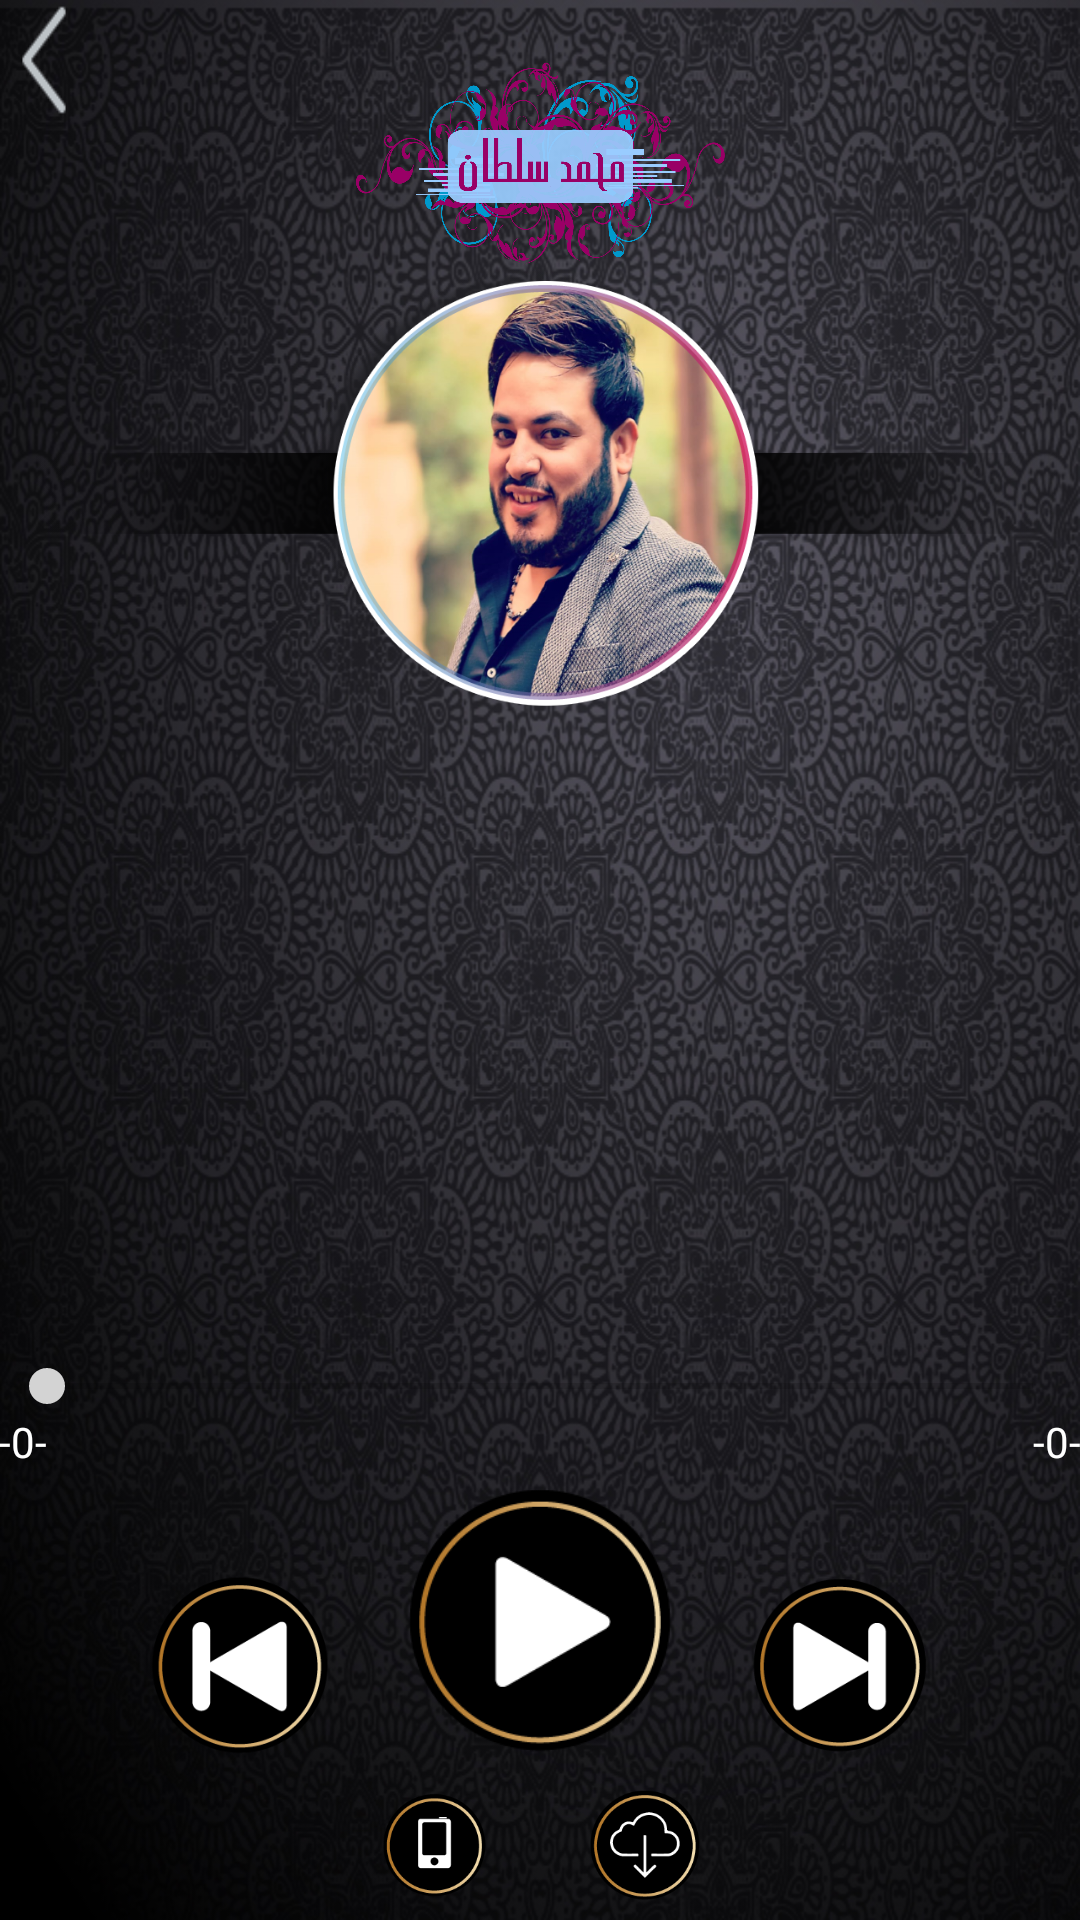

Layout XML and referenced resources for this Android screen:
<!-- AndroidManifest.xml: activity theme AppTheme -->
<!-- res/layout/activity_player.xml -->
<?xml version="1.0" encoding="utf-8"?>
<android.support.design.widget.CoordinatorLayout xmlns:android="http://schemas.android.com/apk/res/android"
    xmlns:tools="http://schemas.android.com/tools"
    android:layout_width="match_parent"
    android:layout_height="match_parent"
    xmlns:app="http://schemas.android.com/apk/res-auto"
    android:paddingLeft="@dimen/activity_horizontal_margin"
    android:paddingRight="@dimen/activity_horizontal_margin"
    android:paddingTop="@dimen/activity_vertical_margin"
    android:background="@drawable/bg_main"
    android:paddingBottom="@dimen/activity_vertical_margin"
    tools:context="com.digitalsigma.hobrasul.Activity.PlayerActivity"
    android:orientation="vertical">
    <Button
        android:layout_width="30sp"
        android:layout_height="40sp"
        android:id="@+id/playerbackbtn"
        android:background="@drawable/bbb"/>


<LinearLayout
    android:layout_width="match_parent"
    android:layout_height="wrap_content"
    android:orientation="vertical">
    <ImageView
        android:layout_width="wrap_content"
        android:layout_height="70dp"
        android:id="@+id/i"
        android:gravity="center"
        android:layout_marginTop="20dp"
        android:src="@drawable/logo"
        />
  <ImageView
        android:layout_width="wrap_content"
        android:layout_height="150dp"
        android:id="@+id/imageView"
      android:gravity="center"
      android:src="@drawable/center_icon"
       />
</LinearLayout>

    <LinearLayout
        android:layout_width="match_parent"
        android:layout_height="wrap_content"
        android:layout_gravity="bottom"
        android:id="@+id/playerbuttons"
        android:orientation="vertical"
        >

        <TextView
            android:layout_width="match_parent"
            android:layout_height="wrap_content"
            android:id="@+id/name"
            android:textColor="@color/white"
            android:gravity="center"
            android:textSize="18dp"
            android:layout_gravity="center"
            android:textStyle="bold"
            />


    <SeekBar
        android:layout_width="match_parent"
        android:layout_height="wrap_content"
        android:id="@+id/seekBar"
        android:progressTint="#ffff00"
        android:thumbTint="#d3d3d3"

        />
    <LinearLayout
        android:layout_width="match_parent"
        android:layout_height="wrap_content"
        android:orientation="horizontal"
        android:weightSum="3">

        <TextView
            android:layout_width="wrap_content"
            android:layout_height="wrap_content"
            android:textAppearance="?android:attr/textAppearanceSmall"
            android:text="-0-"
            android:id="@+id/first"
            android:textColor="@color/white"
            android:gravity="left"
            android:layout_above="@+id/seekBar"
            android:layout_toLeftOf="@+id/textView"
            android:layout_toStartOf="@+id/textView"
            android:layout_weight="1"/>
        <TextView
            android:layout_width="wrap_content"
            android:layout_height="wrap_content"
            android:id="@+id/nameaaaaaa"
            android:textColor="@color/white"
            android:gravity="center"
            android:textStyle="bold"

            android:layout_weight="1"/>

        <TextView
            android:layout_width="wrap_content"
            android:layout_height="wrap_content"
            android:text="-0-"
            android:id="@+id/finaltime"
            android:textColor="@color/white"
            android:layout_weight="1"
            android:gravity="right"/>


    </LinearLayout>
    <LinearLayout
        android:layout_width="match_parent"
        android:layout_height="wrap_content"
        android:orientation="horizontal"
        android:gravity="center"
        >



        <Button
            android:id="@+id/btnPlay_back"
            android:layout_width="60dp"
            android:layout_height="60dp"
            android:layout_marginTop="15dp"
            android:layout_marginRight="20dp"

            android:background="@drawable/previrous_light_btn"
            />

    <Button
        android:layout_width="90dp"
        android:layout_height="90dp"
        android:id="@+id/btn_play_pause"
        android:layout_margin="5dp"
       android:gravity="center"
        android:background="@drawable/play_button_light_new"


        />

    <Button
        android:layout_width="60dp"
        android:layout_height="60dp"
        android:id="@+id/btn_next_player"
        android:layout_marginTop="15dp"

        android:layout_marginLeft="20dp"
        android:background="@drawable/next_button_lighting_new"

        />


    </LinearLayout>
        <LinearLayout
            android:layout_width="wrap_content"
            android:layout_height="wrap_content"
            android:orientation="horizontal"
             android:layout_gravity="center"            >
            <Button
                android:layout_width="50dp"
                android:layout_height="50dp"
                android:layout_marginRight="10dp"
                android:background="@drawable/ring_toun_button_lighting_new"
                android:id="@+id/btn_call_tone_player"
                />
            <Button
                android:layout_width="50dp"
                android:layout_height="50dp"
                android:background="@drawable/download2"
                android:layout_marginLeft="10dp"
                android:id="@+id/btn_fav_player"

                />


        </LinearLayout>


   </LinearLayout>




    <include
        layout="@layout/company_logo"
        android:layout_width="match_parent"
        android:layout_height="40dp"
        app:layout_anchor="@id/playerbuttons"
        app:layout_anchorGravity="bottom|end"
        android:visibility="gone"
        />

</android.support.design.widget.CoordinatorLayout>
<!-- res/layout/company_logo.xml (included above) -->
<?xml version="1.0" encoding="utf-8"?>
<LinearLayout xmlns:android="http://schemas.android.com/apk/res/android"
    android:orientation="horizontal" android:layout_width="match_parent"
    android:layout_height="50dp"
    android:background="@color/colorPrimaryDark"
    android:weightSum="4">
 

    <TextView
        android:layout_width="match_parent"
        android:layout_height="wrap_content"
        android:text="Developed by Digital Sigma \u00a9 2018 Powered by Naghmaty"
        android:layout_gravity="center"
        android:gravity="center"
        android:textSize="12sp"
        android:textColor="@color/white"
        android:textStyle="bold"
        android:layout_weight="3"
        android:id="@+id/textView3" />

</LinearLayout>
<!-- resources referenced by this layout -->
<resources>
  <color name="colorPrimaryDark">#050b0e</color>
  <color name="white">#FFFFFF</color>
  <!-- drawable bbb: png bitmap (drawable, 400 bytes) -->
  <!-- drawable bg_main: jpg bitmap (drawable, 607901 bytes) -->
  <!-- drawable center_icon: png bitmap (drawable, 396410 bytes) -->
  <!-- drawable download2: png bitmap (drawable, 6666 bytes) -->
  <!-- drawable gms2: png bitmap (drawable-v21, 42396 bytes) -->
  <!-- drawable logo: png bitmap (drawable-v21, 245467 bytes) -->
  <!-- drawable next_button_lighting_new: png bitmap (drawable, 6921 bytes) -->
  <!-- drawable play_button_light_new: png bitmap (drawable, 6669 bytes) -->
  <!-- drawable previrous_light_btn: png bitmap (drawable, 6936 bytes) -->
  <!-- drawable ring_toun_button_lighting_new: png bitmap (drawable, 5169 bytes) -->
  <style name="AppTheme" parent="Theme.AppCompat.Light.DarkActionBar">
          
          <item name="colorPrimary">@color/colorPrimary</item>
          <item name="colorPrimaryDark">@color/colorPrimaryDark</item>
          <item name="colorAccent">@color/colorAccent</item>
      </style>
  <color name="colorPrimary">#003333</color>
  <color name="colorAccent">#FFA500</color>
</resources>
